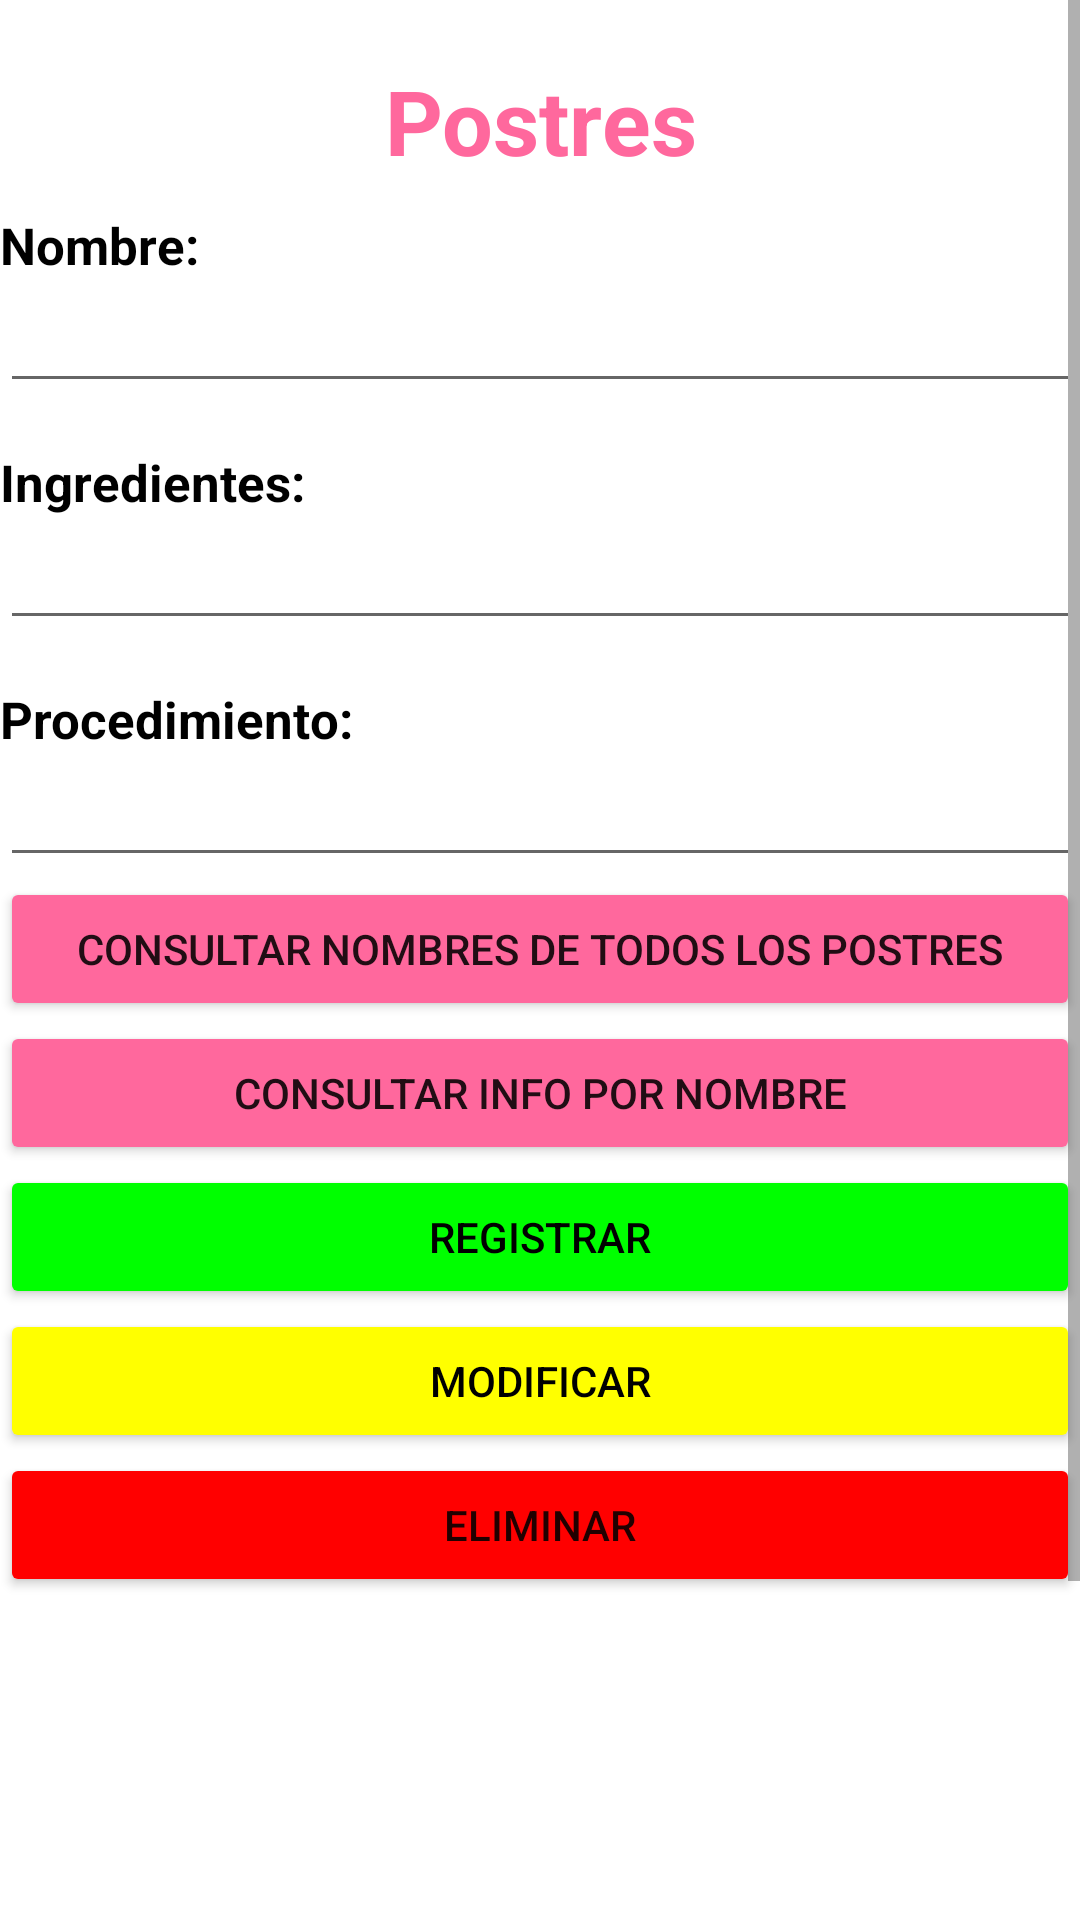

Here is an Android app screen rendered from its layout file. Give the layout XML and the strings, colors and styles it references.
<!-- AndroidManifest.xml: application theme Theme.AplicacionRecetario -->
<!-- res/layout/activity_gestionar_postres.xml -->
<?xml version="1.0" encoding="utf-8"?>
<androidx.constraintlayout.widget.ConstraintLayout xmlns:android="http://schemas.android.com/apk/res/android"
    xmlns:app="http://schemas.android.com/apk/res-auto"
    xmlns:tools="http://schemas.android.com/tools"
    android:layout_width="match_parent"
    android:layout_height="match_parent"
    tools:context=".GestionarPostres">

    <ScrollView
        android:layout_width="match_parent"
        android:layout_height="match_parent">

        <LinearLayout
            android:layout_width="match_parent"
            android:layout_height="wrap_content"
            android:orientation="vertical" >

            <TextView
                android:id="@+id/textView"
                android:layout_width="match_parent"
                android:layout_height="wrap_content"
                android:layout_marginTop="20dp"
                android:gravity="center"
                android:text="Postres"
                android:textColor="#FF689D"
                android:textSize="30sp"
                android:textStyle="bold" />

            <TextView
                android:id="@+id/textView2"
                android:layout_width="match_parent"
                android:layout_height="wrap_content"
                android:layout_marginTop="10dp"
                android:text="Nombre:"
                android:textColor="@color/black"
                android:textSize="17sp"
                android:textStyle="bold" />

            <EditText
                android:id="@+id/txtNombrePostre"
                android:layout_width="match_parent"
                android:layout_height="wrap_content"
                android:ems="10"
                android:inputType="textPersonName" />

            <TextView
                android:id="@+id/textView3"
                android:layout_width="match_parent"
                android:layout_height="wrap_content"
                android:layout_marginTop="15dp"
                android:text="Ingredientes:"
                android:textColor="@color/black"
                android:textSize="17sp"
                android:textStyle="bold" />

            <EditText
                android:id="@+id/txtIngredientesPostre"
                android:layout_width="match_parent"
                android:layout_height="wrap_content"
                android:ems="10"
                android:gravity="start|top"
                android:inputType="textMultiLine" />

            <TextView
                android:id="@+id/textView4"
                android:layout_width="match_parent"
                android:layout_height="wrap_content"
                android:layout_marginTop="15dp"
                android:text="Procedimiento:"
                android:textColor="@color/black"
                android:textSize="17sp"
                android:textStyle="bold" />

            <EditText
                android:id="@+id/txtProcedimientoPostre"
                android:layout_width="match_parent"
                android:layout_height="wrap_content"
                android:ems="10"
                android:gravity="start|top"
                android:inputType="textMultiLine"
                android:scrollbars="horizontal" />

            <Button
                android:id="@+id/btnConsultarPostres"
                android:layout_width="match_parent"
                android:layout_height="wrap_content"
                android:backgroundTint="#FF689D"
                android:text="Consultar Nombres de Todos Los Postres" />

            <Button
                android:id="@+id/btnConsultarPostrePorNombre"
                android:layout_width="match_parent"
                android:layout_height="wrap_content"
                android:backgroundTint="#FF689D"
                android:text="Consultar info por nombre" />

            <Button
                android:id="@+id/btnRegistrarPostre"
                android:layout_width="match_parent"
                android:layout_height="wrap_content"
                android:backgroundTint="#00FF00"
                android:text="Registrar"
                android:textColor="@color/black" />

            <Button
                android:id="@+id/btnModificarPostre"
                android:layout_width="match_parent"
                android:layout_height="wrap_content"
                android:backgroundTint="#FFFF00"
                android:text="Modificar"
                android:textColor="@color/black" />

            <Button
                android:id="@+id/btnEliminarPostre"
                android:layout_width="match_parent"
                android:layout_height="wrap_content"
                android:backgroundTint="#FF0000"
                android:text="Eliminar" />

            <TextView
                android:id="@+id/txtTodosLosPostres"
                android:layout_width="match_parent"
                android:layout_height="245dp" />

        </LinearLayout>
    </ScrollView>
</androidx.constraintlayout.widget.ConstraintLayout>
<!-- resources referenced by this layout -->
<resources>
  <style name="Theme.AplicacionRecetario" parent="Theme.MaterialComponents.DayNight.DarkActionBar">
          
          <item name="colorPrimary">@color/purple_500</item>
          <item name="colorPrimaryVariant">@color/purple_700</item>
          <item name="colorOnPrimary">@color/white</item>
          
          <item name="colorSecondary">@color/teal_200</item>
          <item name="colorSecondaryVariant">@color/teal_700</item>
          <item name="colorOnSecondary">@color/black</item>
          
          <item name="android:statusBarColor" tools:targetApi="l">?attr/colorPrimaryVariant</item>
          
      </style>
  <!-- not gathered from this repository: default colours our renderer supplied (Android Studio template values) -->
  <color name="purple_500">#FF6200EE</color>
  <color name="purple_700">#FF3700B3</color>
  <color name="teal_200">#FF03DAC5</color>
  <color name="teal_700">#FF018786</color>
  <color name="black">#FF000000</color>
  <color name="white">#FFFFFFFF</color>
</resources>
